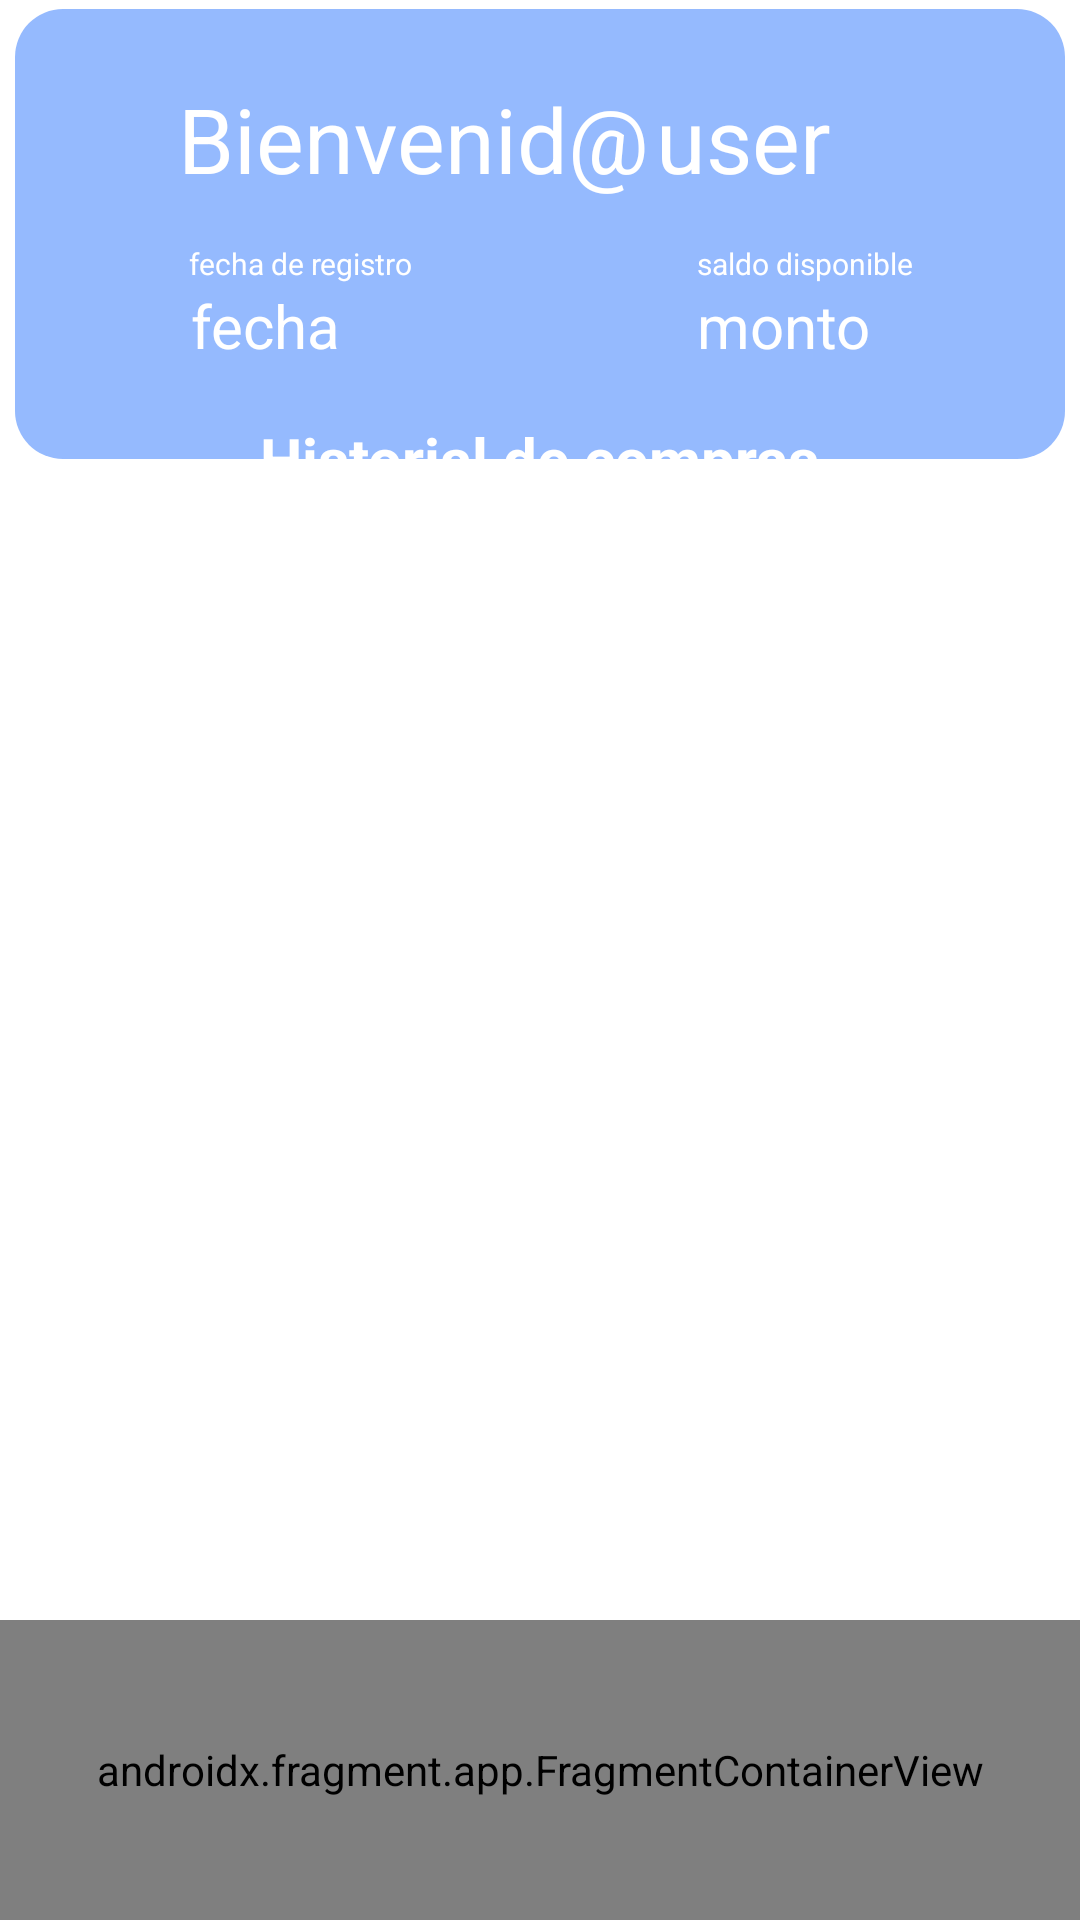

Produce the Android XML layout that renders to this screen, including the resource entries it uses.
<!-- AndroidManifest.xml: application theme Theme.Tp_parte_2 -->
<!-- res/layout/activity_principal.xml -->
<?xml version="1.0" encoding="utf-8"?>
<androidx.constraintlayout.widget.ConstraintLayout xmlns:android="http://schemas.android.com/apk/res/android"
    xmlns:app="http://schemas.android.com/apk/res-auto"
    xmlns:tools="http://schemas.android.com/tools"
    android:layout_width="match_parent"
    android:background="@color/fondo"
    android:layout_height="match_parent">


    <androidx.constraintlayout.widget.ConstraintLayout
        android:layout_width="match_parent"
        android:layout_height="150dp"
        android:background="@drawable/tarjeta_info"
        app:layout_constraintBottom_toTopOf="@+id/textView"
        app:layout_constraintEnd_toEndOf="parent"
        app:layout_constraintHorizontal_bias="0.0"
        app:layout_constraintStart_toStartOf="parent"
        app:layout_constraintTop_toTopOf="parent"
        app:layout_constraintVertical_bias="0.084"
        tools:context=".PrincipalFragment"
        android:layout_marginRight="5dp"
        android:layout_marginLeft="5dp"
        android:layout_marginTop="4dp">

        <TextView
            android:id="@+id/bienvenidoFragment"
            android:layout_width="wrap_content"
            android:layout_height="wrap_content"
            android:text="@string/bienvenido"
            android:textColor="@color/white"
            android:textSize="30sp"
            app:layout_constraintBottom_toBottomOf="parent"
            app:layout_constraintEnd_toEndOf="parent"
            app:layout_constraintHorizontal_bias="0.282"
            app:layout_constraintStart_toStartOf="parent"
            app:layout_constraintTop_toTopOf="parent"
            app:layout_constraintVertical_bias="0.209"
            tools:ignore="MissingConstraints" />

        <TextView
            android:id="@+id/userInfo"
            android:layout_width="wrap_content"
            android:layout_height="wrap_content"
            android:layout_marginStart="2dp"
            android:text="user"
            android:textColor="@color/white"
            android:textSize="30sp"
            app:layout_constraintBottom_toBottomOf="parent"
            app:layout_constraintEnd_toEndOf="parent"
            app:layout_constraintHorizontal_bias="0.0"
            app:layout_constraintStart_toEndOf="@+id/bienvenidoFragment"
            app:layout_constraintTop_toTopOf="parent"
            app:layout_constraintVertical_bias="0.209"
            tools:ignore="MissingConstraints" />

        <TextView
            android:id="@+id/date"
            android:layout_width="wrap_content"
            android:layout_height="wrap_content"
            android:text="fecha de registro"
            android:textColor="@color/white"
            android:textSize="10sp"
            app:layout_constraintBottom_toBottomOf="parent"
            app:layout_constraintEnd_toEndOf="parent"
            app:layout_constraintHorizontal_bias="0.211"
            app:layout_constraintStart_toStartOf="parent"
            app:layout_constraintTop_toTopOf="parent"
            app:layout_constraintVertical_bias="0.573"
            tools:ignore="MissingConstraints" />

        <TextView
            android:id="@+id/dateInfo"
            android:layout_width="wrap_content"
            android:layout_height="wrap_content"
            android:text="fecha"
            android:textColor="@color/white"
            android:textSize="20sp"
            app:layout_constraintBottom_toBottomOf="parent"
            app:layout_constraintEnd_toEndOf="parent"
            app:layout_constraintHorizontal_bias="0.195"
            app:layout_constraintStart_toStartOf="parent"
            app:layout_constraintTop_toTopOf="parent"
            app:layout_constraintVertical_bias="0.747"
            tools:ignore="MissingConstraints" />

        <TextView
            android:id="@+id/money"
            android:layout_width="wrap_content"
            android:layout_height="wrap_content"
            android:text="saldo disponible"
            android:textColor="@color/white"
            android:textSize="10sp"
            app:layout_constraintBottom_toBottomOf="parent"
            app:layout_constraintEnd_toEndOf="parent"
            app:layout_constraintHorizontal_bias="0.818"
            app:layout_constraintStart_toStartOf="parent"
            app:layout_constraintTop_toTopOf="parent"
            app:layout_constraintVertical_bias="0.573"
            tools:ignore="MissingConstraints" />

        <TextView
            android:id="@+id/moneyInfo"
            android:layout_width="wrap_content"
            android:layout_height="wrap_content"
            android:text="monto"
            android:textColor="@color/white"
            android:textSize="20sp"
            app:layout_constraintBottom_toBottomOf="parent"
            app:layout_constraintEnd_toEndOf="parent"
            app:layout_constraintHorizontal_bias="0.779"
            app:layout_constraintStart_toStartOf="parent"
            app:layout_constraintTop_toTopOf="parent"
            app:layout_constraintVertical_bias="0.747"
            tools:ignore="MissingConstraints" />

    </androidx.constraintlayout.widget.ConstraintLayout>

    <androidx.constraintlayout.widget.ConstraintLayout
        android:id="@+id/constraintLayout"
        android:layout_width="match_parent"
        android:layout_height="350dp"
        app:layout_constraintBottom_toBottomOf="parent"
        app:layout_constraintEnd_toEndOf="parent"
        app:layout_constraintHorizontal_bias="1.0"
        app:layout_constraintStart_toStartOf="parent"
        app:layout_constraintTop_toTopOf="parent"
        app:layout_constraintVertical_bias="0.573">

        <androidx.recyclerview.widget.RecyclerView
            android:id="@+id/recyclerHistorial"
            android:layout_width="match_parent"
            android:layout_height="match_parent"
            app:layout_constraintBottom_toBottomOf="parent"
            app:layout_constraintTop_toTopOf="parent"
            app:layout_constraintVertical_bias="0.0"
            tools:layout_editor_absoluteX="0dp" />
    </androidx.constraintlayout.widget.ConstraintLayout>

    <androidx.fragment.app.FragmentContainerView
        android:id="@+id/fragment_Navar"
        android:name="NavarFragment"
        android:layout_width="match_parent"
        android:layout_height="100dp"
        app:layout_constraintBottom_toBottomOf="parent"
        app:layout_constraintEnd_toEndOf="parent"
        app:layout_constraintHorizontal_bias="0.0"
        app:layout_constraintStart_toStartOf="parent"
        app:layout_constraintTop_toBottomOf="@+id/constraintLayout"
        app:layout_constraintVertical_bias="1.0"
        tools:layout="@layout/fragment_navar" />

    <TextView
        android:id="@+id/textView"
        android:layout_width="wrap_content"
        android:layout_height="wrap_content"
        android:text="@string/compras"
        android:textColor="@color/white"
        android:textSize="20sp"
        android:textStyle="bold"
        app:layout_constraintBottom_toTopOf="@+id/constraintLayout"
        app:layout_constraintEnd_toEndOf="parent"
        app:layout_constraintStart_toStartOf="parent"
        app:layout_constraintTop_toTopOf="parent"
        app:layout_constraintVertical_bias="1.0" />


</androidx.constraintlayout.widget.ConstraintLayout>
<!-- res/layout/fragment_navar.xml (included above) -->
<?xml version="1.0" encoding="utf-8"?>
<androidx.constraintlayout.widget.ConstraintLayout xmlns:android="http://schemas.android.com/apk/res/android"
    xmlns:app="http://schemas.android.com/apk/res-auto"
    android:layout_width="match_parent"
    android:layout_height="match_parent"

    >

    <androidx.constraintlayout.widget.ConstraintLayout
        android:layout_width="match_parent"
        android:layout_height="100dp"
        app:layout_constraintBottom_toBottomOf="parent"
        app:layout_constraintEnd_toEndOf="parent"
        app:layout_constraintStart_toStartOf="parent"
        app:layout_constraintTop_toTopOf="parent"
        android:background="@drawable/border_top">
        >


        <Button
            android:id="@+id/inicio"
            android:layout_width="75dp"
            android:layout_height="85dp"
            android:paddingTop="5dp"
            app:icon="@drawable/logo_home"
            app:iconSize="43sp"
            app:iconTint="#FFFFFF"
            android:background="@android:color/transparent"
            app:layout_constraintBottom_toBottomOf="parent"
            app:layout_constraintEnd_toEndOf="parent"
            app:layout_constraintHorizontal_bias="0.047"
            app:layout_constraintStart_toStartOf="parent"
            app:layout_constraintTop_toTopOf="parent" />

        <Button
            android:id="@+id/biblioteca"
            android:layout_width="75dp"
            android:layout_height="85dp"
            android:paddingTop="5dp"
            app:icon="@drawable/logo_biblioteca"
            app:iconSize="43sp"
            app:iconTint="#FFFFFF"
            android:background="@android:color/transparent"
            app:layout_constraintBottom_toBottomOf="parent"
            app:layout_constraintEnd_toEndOf="parent"
            app:layout_constraintHorizontal_bias="0.1"
            app:layout_constraintStart_toEndOf="@+id/inicio"
            app:layout_constraintTop_toTopOf="parent"
            app:layout_constraintVertical_bias="0.533" />

        <Button
            android:id="@+id/compras"
            android:layout_width="75dp"
            android:layout_height="85dp"
            android:paddingTop="5dp"
            app:icon="@drawable/logo_comprar"
            app:iconSize="43sp"
            app:iconTint="#FFFFFF"
            android:background="@android:color/transparent"
            app:layout_constraintBottom_toBottomOf="parent"
            app:layout_constraintEnd_toStartOf="@+id/recargar"
            app:layout_constraintHorizontal_bias="0.924"
            app:layout_constraintStart_toStartOf="parent"
            app:layout_constraintTop_toTopOf="parent"
            app:layout_constraintVertical_bias="0.533" />

        <Button
            android:id="@+id/recargar"
            android:layout_width="75dp"
            android:layout_height="85dp"
            android:paddingTop="5dp"
            app:icon="@drawable/logo_recargar"
            app:iconSize="43sp"
            app:iconTint="#FFFFFF"
            android:background="@android:color/transparent"
            app:layout_constraintBottom_toBottomOf="parent"
            app:layout_constraintEnd_toEndOf="parent"
            app:layout_constraintHorizontal_bias="0.949"
            app:layout_constraintStart_toStartOf="parent"
            app:layout_constraintTop_toTopOf="parent"
            app:layout_constraintVertical_bias="0.533" />

    </androidx.constraintlayout.widget.ConstraintLayout>

</androidx.constraintlayout.widget.ConstraintLayout>
<!-- resources referenced by this layout -->
<resources>
  <color name="white">#FFFFFFFF</color>
  <!-- drawable border_top (drawable) -->
  <shape xmlns:android="http://schemas.android.com/apk/res/android">
      <solid android:color="@android:color/transparent" />
      <stroke
          android:color="@android:color/black"
          android:width="2dp" />
  </shape>
  <!-- drawable tarjeta_info (drawable) -->
  <?xml version="1.0" encoding="utf-8"?>
  <shape xmlns:android="http://schemas.android.com/apk/res/android">
      <solid android:color="@color/colorUno" /> 
      <corners android:radius="16dp" /> 
  </shape>
  <string name="bienvenido">Bienvenid@</string>
  <string name="compras">Historial de compras</string>
  <style name="Theme.Tp_parte_2" parent="Theme.MaterialComponents.DayNight.DarkActionBar">
          
          <item name="colorPrimary">@color/purple_500</item>
          <item name="colorPrimaryVariant">@color/purple_700</item>
          <item name="colorOnPrimary">@color/white</item>
          
          <item name="colorSecondary">@color/teal_200</item>
          <item name="colorSecondaryVariant">@color/teal_700</item>
          <item name="colorOnSecondary">@color/black</item>
          
          <item name="android:statusBarColor">?attr/colorPrimaryVariant</item>
          
      </style>
  <color name="colorUno">#95bafe</color>
  <color name="purple_500">#FF6200EE</color>
  <color name="purple_700">#FF3700B3</color>
  <color name="teal_200">#FF03DAC5</color>
  <color name="teal_700">#FF018786</color>
  <color name="black">#FF000000</color>
</resources>
